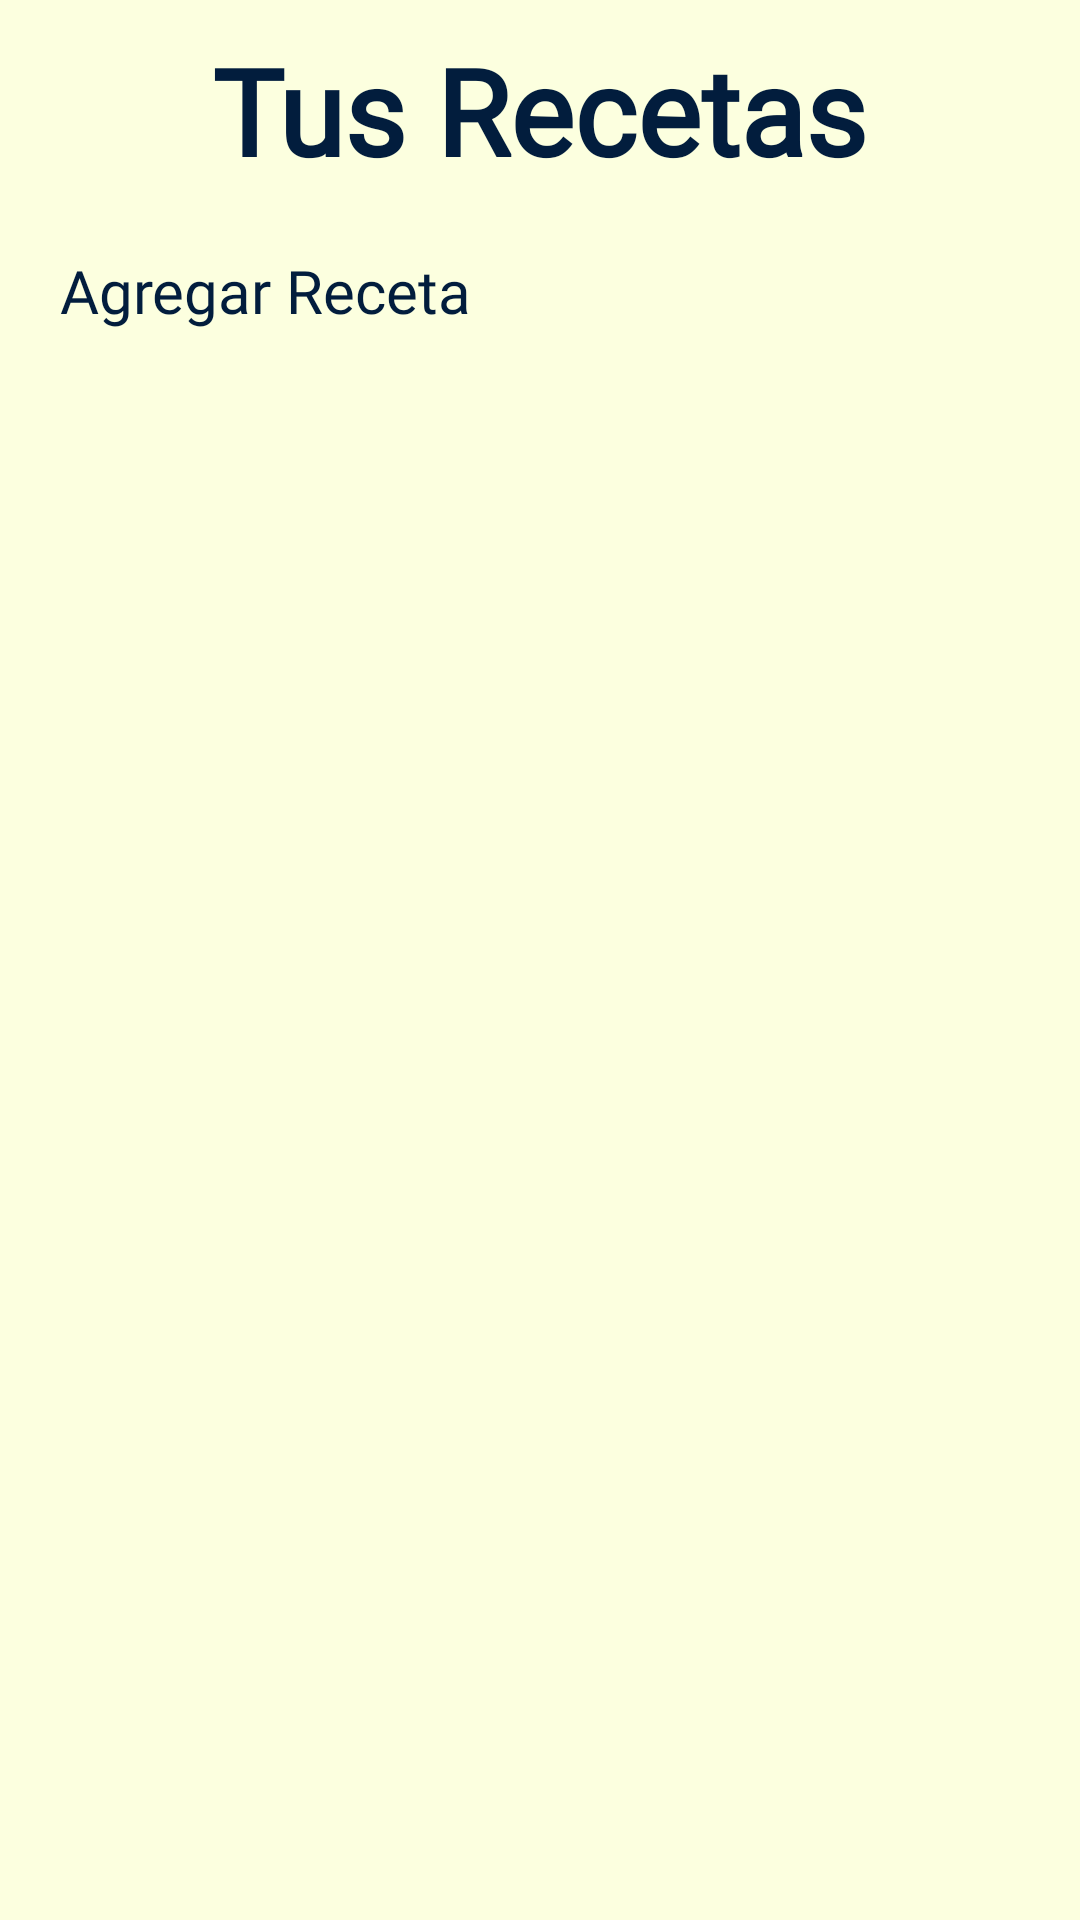

Write the Android layout XML for this screen, with the resource values it uses.
<!-- AndroidManifest.xml: application theme Theme.LearnCook -->
<!-- res/layout/fragment_receta.xml -->
<?xml version="1.0" encoding="utf-8"?>
<FrameLayout xmlns:android="http://schemas.android.com/apk/res/android"
    xmlns:tools="http://schemas.android.com/tools"
    android:layout_width="match_parent"
    android:layout_height="match_parent"
    tools:context=".fragmentos.RecetaFragment">

    <LinearLayout
        android:layout_width="match_parent"
        android:layout_height="match_parent"
        android:orientation="vertical"
        android:background="#FCFFDF">

        <TextView
            android:layout_width="wrap_content"
            android:layout_height="wrap_content"
            android:text="Tus Recetas"
            android:fontFamily="@font/display"
            android:layout_gravity="center"
            android:layout_marginTop="10dp"
            android:textSize="40sp"
            android:textColor="#021D3D"
            android:textStyle="bold"/>

        <Button
            android:id="@+id/btn_agregar_Receta"
            android:layout_width="match_parent"
            android:layout_height="wrap_content"
            android:text="Agregar Receta"
            android:textSize="20sp"
            android:textColor="#021D3D"
            android:fontFamily="@font/roboto"
            android:layout_marginTop="20dp"
            android:layout_marginStart="20dp"
            android:layout_marginEnd="20dp"
            />
        <androidx.recyclerview.widget.RecyclerView
            android:id="@+id/recycle_recetas"
            android:layout_width="match_parent"
            android:layout_height="match_parent"
            android:layout_marginStart="8dp"
            android:layout_marginEnd="8dp"
            android:layout_marginTop="10dp"/>
        <TextView
            android:id="@+id/tv_mensaje_recetas"
            android:layout_width="wrap_content"
            android:layout_height="wrap_content"
            android:layout_gravity="center_horizontal"
            android:textAlignment="center"
            android:layout_marginTop="60dp"
            android:text="Por el momento no tienes Recetas Guardadas"
            android:textSize="15sp"
            android:fontFamily="@font/roboto"
            android:textColor="#021D3D"
            android:textStyle="bold"
            />
    </LinearLayout>
</FrameLayout>
<!-- resources referenced by this layout -->
<resources>

</resources>
